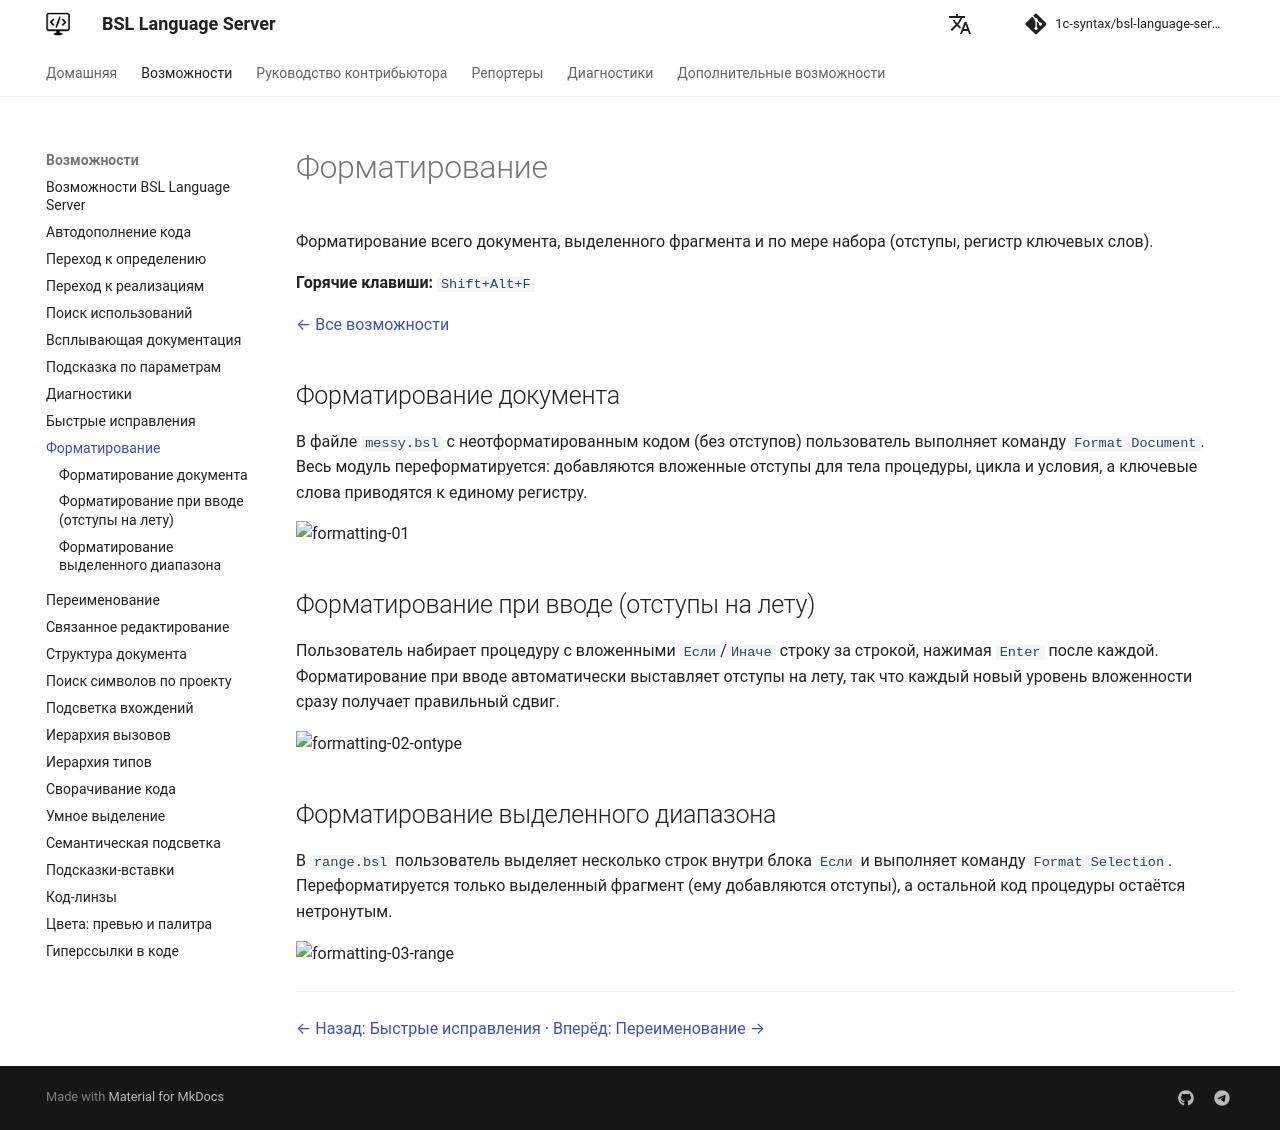

repository: 1c-syntax/bsl-language-server · page: capabilities/formatting/index.html · generator: mkdocs

# Форматирование

Форматирование всего документа, выделенного фрагмента и по мере набора (отступы, регистр ключевых слов).

**Горячие клавиши:** `Shift+Alt+F`

[← Все возможности](index.md)

## Форматирование документа

В файле `messy.bsl` с неотформатированным кодом (без отступов) пользователь выполняет команду `Format Document`. Весь модуль переформатируется: добавляются вложенные отступы для тела процедуры, цикла и условия, а ключевые слова приводятся к единому регистру.

![formatting-01](https://github.com/user-attachments/assets/cb74acf8-e7dd-4d1a-992f-a923708682db)

## Форматирование при вводе (отступы на лету)

Пользователь набирает процедуру с вложенными `Если`/`Иначе` строку за строкой, нажимая `Enter` после каждой. Форматирование при вводе автоматически выставляет отступы на лету, так что каждый новый уровень вложенности сразу получает правильный сдвиг.

![formatting-02-ontype](https://github.com/user-attachments/assets/f555c49a-7b99-4d28-a8ed-42935afe6427)

## Форматирование выделенного диапазона

В `range.bsl` пользователь выделяет несколько строк внутри блока `Если` и выполняет команду `Format Selection`. Переформатируется только выделенный фрагмент (ему добавляются отступы), а остальной код процедуры остаётся нетронутым.

![formatting-03-range](https://github.com/user-attachments/assets/92a6b1c1-1204-42c7-86b2-6e7ff5d48543)

---

[← Назад: Быстрые исправления](codeAction.md)  ·  [Вперёд: Переименование →](rename.md)
